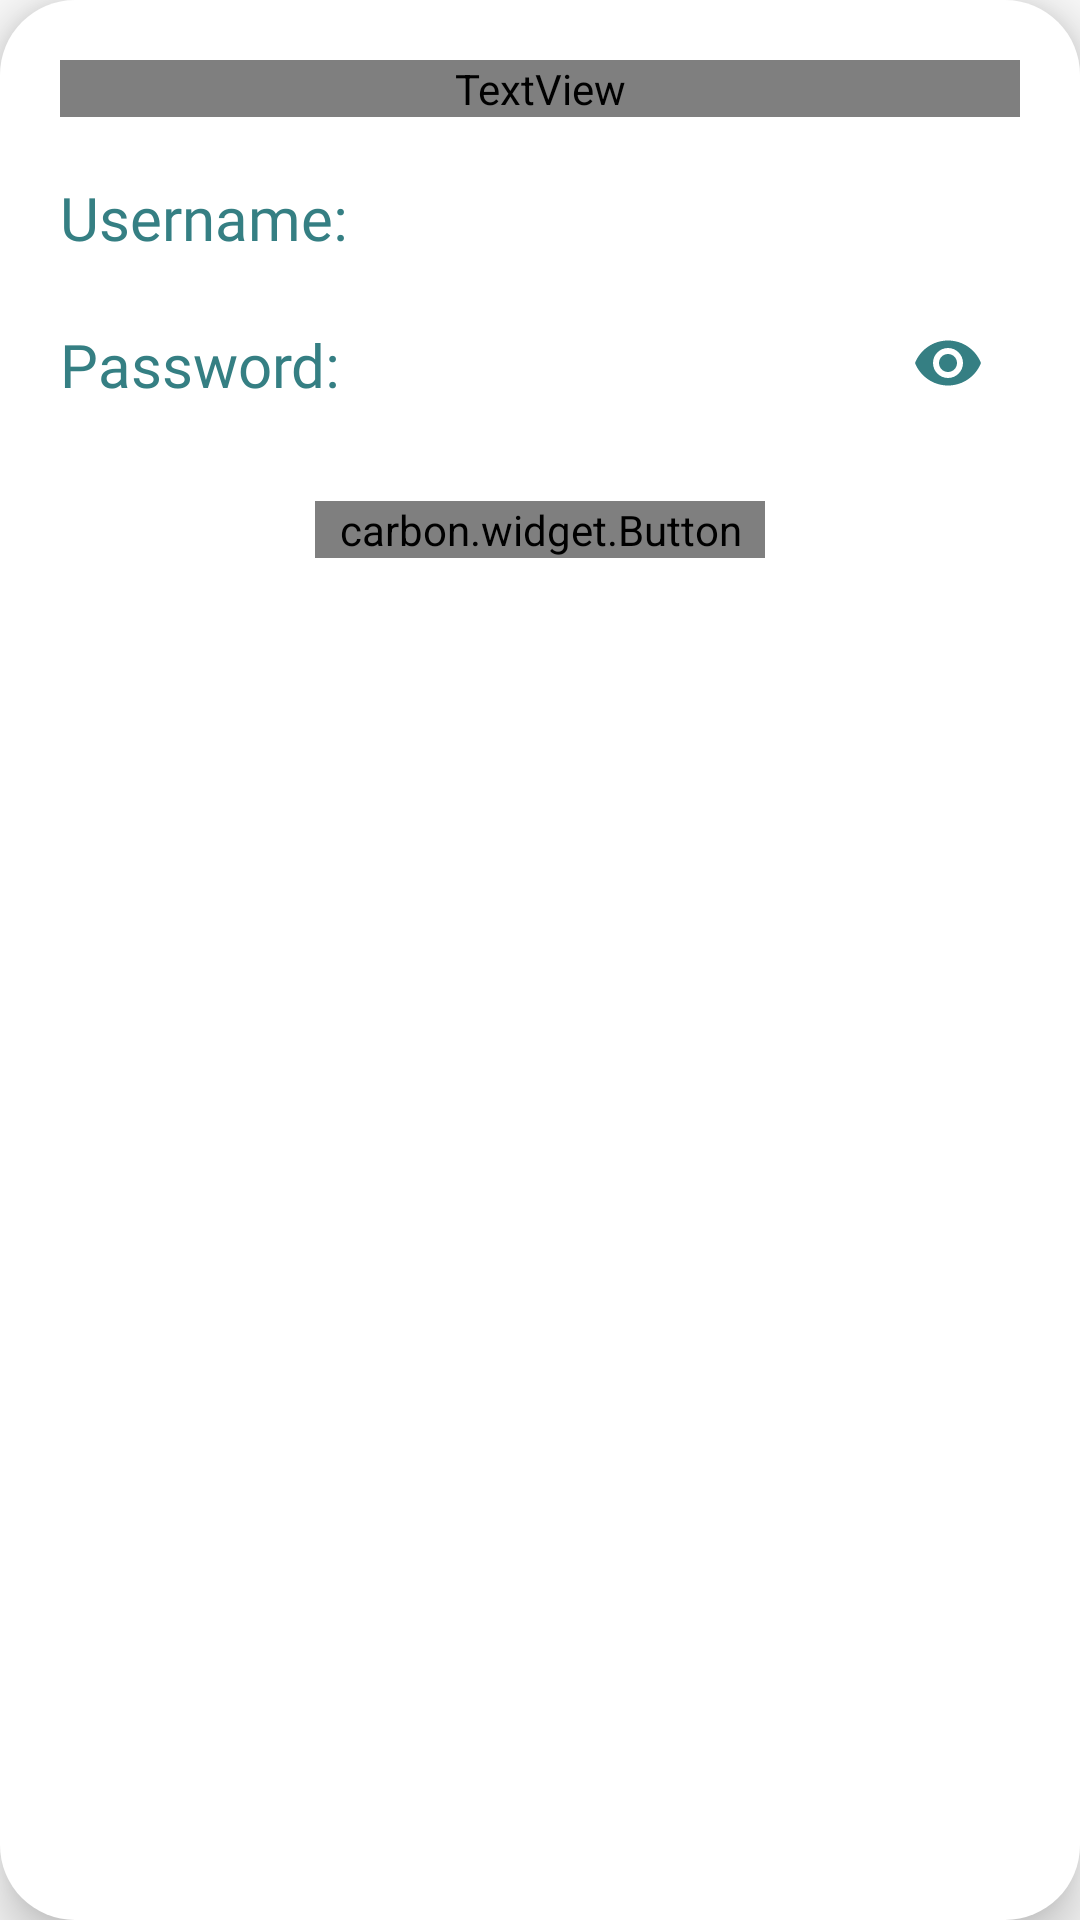

Produce the Android XML layout that renders to this screen, including the resource entries it uses.
<!-- AndroidManifest.xml: application theme Theme.Ph26495_mob2022_ass -->
<!-- res/layout/custom_info_user.xml -->
<?xml version="1.0" encoding="utf-8"?>
<LinearLayout xmlns:android="http://schemas.android.com/apk/res/android"
    android:layout_width="300dp"
    android:layout_height="wrap_content"
    xmlns:app="http://schemas.android.com/apk/res-auto"
    android:orientation="vertical"
    android:layout_gravity="center"
    android:paddingHorizontal="20dp"
    android:paddingVertical="20dp"
    android:background="@drawable/login_custom_border"
    android:elevation="10dp"
    >

    <TextView
        android:id="@+id/tv_title"
        android:layout_width="match_parent"
        android:layout_height="wrap_content"
        android:fontFamily="@font/permanen"
        android:text="Your account "
        android:textColor="#357F83"
        android:shadowColor="#70CCD1"
        android:shadowDx="4"
        android:shadowDy="4"
        android:shadowRadius="5"
        android:textSize="23dp"
        android:gravity="center"/>

<LinearLayout
    android:layout_width="match_parent"
    android:layout_height="wrap_content"
    android:orientation="horizontal"
    android:layout_marginTop="20dp"
    >
    <TextView
        android:layout_width="wrap_content"
        android:layout_height="wrap_content"
        android:layout_centerHorizontal="true"
        android:layout_centerVertical="true"
        android:layout_gravity="center"
        android:fontFamily="@font/acme"
        android:text="Username:   "
        android:textColor="#357F83"
        android:textSize="20sp" />
    <TextView
        android:id="@+id/username"
        android:layout_width="match_parent"
        android:layout_height="wrap_content"
        android:layout_centerHorizontal="true"
        android:layout_centerVertical="true"
        android:paddingLeft="5dp"
        android:layout_gravity="center"
        android:fontFamily="@font/acme"
        android:textColor="#7C7979"
        android:textSize="20sp" />
</LinearLayout>
    <LinearLayout
        android:layout_width="match_parent"
        android:layout_height="wrap_content"
        android:orientation="horizontal"
        android:layout_marginBottom="10dp">
        <TextView
            android:layout_width="wrap_content"
            android:layout_height="wrap_content"
            android:layout_centerHorizontal="true"
            android:layout_centerVertical="true"
            android:layout_gravity="center"
            android:fontFamily="@font/acme"
            android:text="Password:   "
            android:textColor="#357F83"
            android:textSize="20sp" />
      <com.google.android.material.textfield.TextInputLayout
          android:layout_width="match_parent"
          android:layout_height="wrap_content"
          app:passwordToggleEnabled="true"
          app:passwordToggleTint="#357F83"
          android:paddingBottom="12dp"
          android:paddingLeft="5dp"
          >
          <com.google.android.material.textfield.TextInputEditText
              android:id="@+id/pass"
              android:layout_width="match_parent"
              android:layout_height="wrap_content"
              android:inputType="textPassword"

              android:fontFamily="@font/acme"
              android:background="@drawable/custom_edittext_info"
              android:focusable="false"
              android:textColor="#7C7979"
              android:textSize="20dp"/>
      </com.google.android.material.textfield.TextInputLayout>
    </LinearLayout>

    <carbon.widget.Button
        android:id="@+id/signout"
        android:layout_width="150dp"
        android:layout_height="wrap_content"
        android:text="Sign out"
        android:layout_marginBottom="8dp"
        app:carbon_cornerRadius="15dp"
        android:fontFamily="@font/alegreya"
        android:layout_gravity="center"
        android:textStyle="bold"
        android:background="@drawable/custom_button_info_user"
        android:textColor="#FFFFFF"/>

</LinearLayout>
<!-- resources referenced by this layout -->
<resources>
  <!-- drawable custom_button_info_user (drawable) -->
  <?xml version="1.0" encoding="utf-8"?>
  <selector xmlns:android="http://schemas.android.com/apk/res/android">
      <item>
          <shape android:shape="rectangle" >
              <gradient
                  android:startColor="#357F83"
                  android:endColor="#3DA7AE"
                 />
          </shape>
  
      </item>
  </selector>
  <!-- drawable custom_edittext_info (drawable) -->
  <?xml version="1.0" encoding="utf-8"?>
  <selector xmlns:android="http://schemas.android.com/apk/res/android">
      <item >
          <shape android:shape="rectangle" >
              <solid android:color="@color/white"/>
             <stroke android:width="0dp" android:color="@color/white"/>
          </shape>
      </item>
  </selector>
  <!-- drawable login_custom_border (drawable) -->
  <?xml version="1.0" encoding="utf-8"?>
  <shape xmlns:android="http://schemas.android.com/apk/res/android">
          <corners android:radius="25dp"/>
          <solid android:color="#FFFFFF"/>
  </shape>
  <style name="Theme.Ph26495_mob2022_ass" parent="Theme.Design.Light.NoActionBar">
          
          <item name="colorPrimary">#454343</item>
          <item name="colorPrimaryVariant">#353232</item>
          <item name="colorOnPrimary">@color/white</item>
          
          <item name="colorSecondary">#F67F7F</item>
          <item name="colorSecondaryVariant">#ccc</item>
          <item name="colorOnSecondary">#F38B8B</item>
          
          <item name="android:statusBarColor" tools:targetApi="l">?attr/colorPrimaryVariant</item>
          
      </style>
  <color name="white">#FFFFFFFF</color>
</resources>
